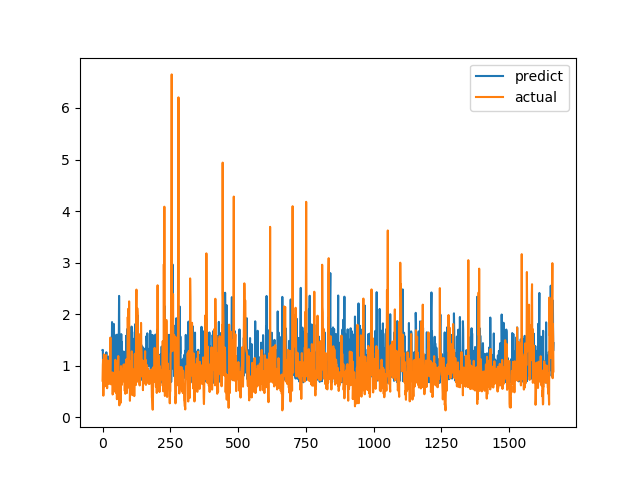

Source data for this figure (header and first rows):
predict, actual
1.303, 0.7094
1.307, 1.015
0.998, 1.116
0.7509, 0.4183
0.7488, 1.002
0.7912, 1.219
0.8715, 1.143
1.073, 0.6528
1.145, 0.6747
0.7726, 0.601
1.084, 0.6695
1.169, 0.6538
0.8333, 0.7814
1.024, 1.206
1.261, 0.8469
1.062, 0.8286
0.6924, 0.6482
0.7021, 0.5624
1.109, 0.7183
1.094, 1.1
1.167, 0.9542
0.746, 0.729
0.7811, 0.6694
1.027, 0.8631
0.7359, 0.6465
1.187, 0.8223
0.7712, 0.9236
0.682, 0.8301
0.664, 1.067
0.7884, 1.546
0.8391, 0.6827
0.9217, 0.6386
1.238, 0.6464
1.101, 0.6881
1.156, 0.7274
1.846, 0.65
1.084, 0.8694
0.8058, 0.4409
0.7122, 0.4519
0.6813, 0.7575
1.252, 0.4952
1.155, 0.6851
1.809, 0.7244
1.158, 0.8654
0.7828, 0.74
1.367, 0.8071
0.9478, 0.8204
1.158, 1.114
0.7273, 1.109
0.8094, 0.4751
0.8169, 1.039
1.6, 0.9458
1.369, 0.7878
0.8484, 0.3505
0.8417, 0.9368
1.019, 0.9868
0.9278, 0.647
1.603, 1.03
1.11, 1.187
1.223, 0.9329
... 1,604 more rows
